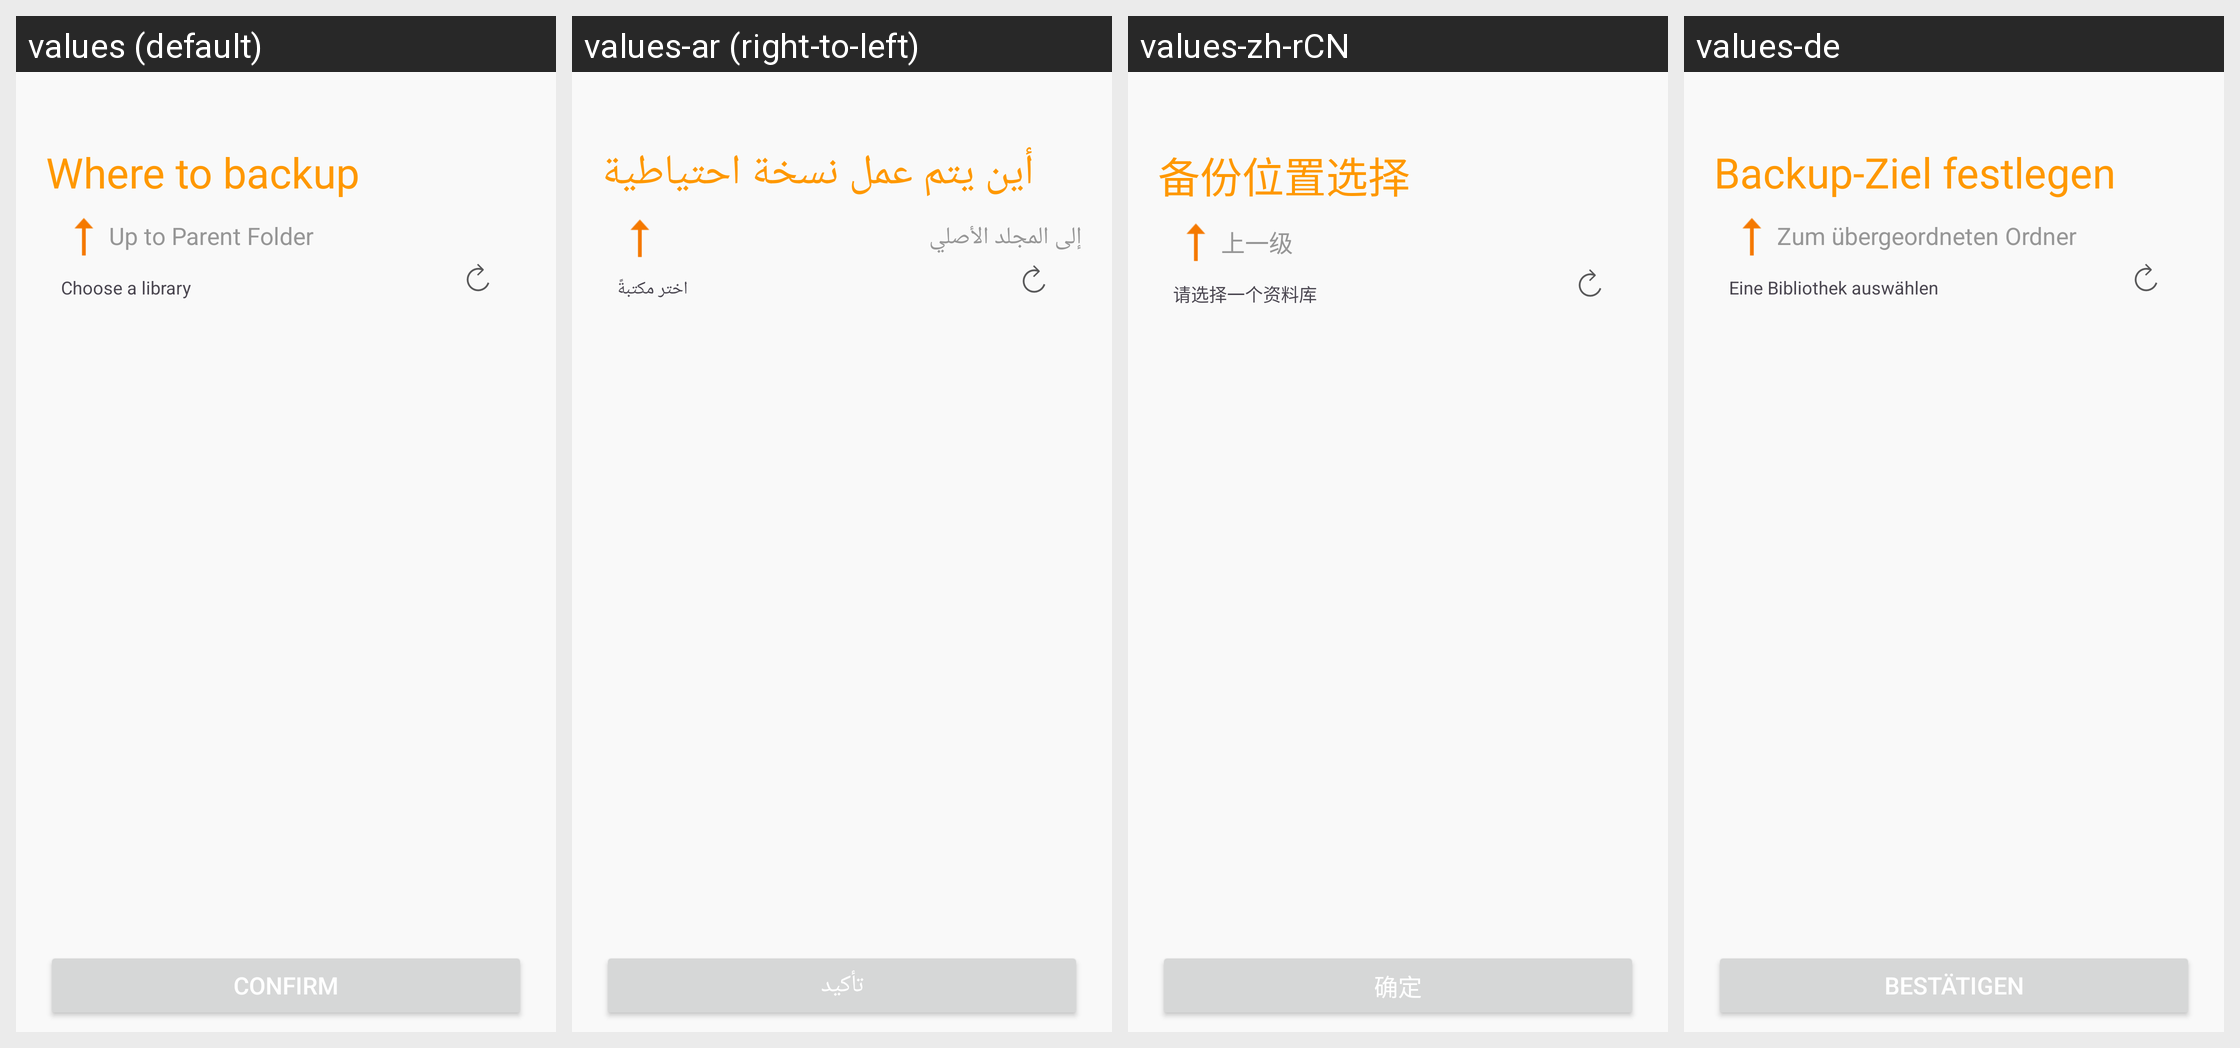

The same Android screen rendered under several of its app's locales, left to right. List the strings drawn on it with the default value and each locale's translation.
Android screen res/layout/folder_backup_remote_library_fragment.xml rendered under 4 locales, left to right: values (default), values-ar (right-to-left), values-zh-rCN, values-de. Device: Nexus 5 (rendered at 1080×1920; each locale shown at half size, 540×960, under a caption strip naming it); theme App.Theme.
Other locales in the repository, not shown: values-cs-rCZ, values-el, values-es, values-es-rAR, values-fi, values-fr, values-hu, values-is-rIS, values-it, values-ja-rJP, values-ko, values-nb-rNO, values-nl-rNL, values-pl-rPL, values-pt-rBR, values-ru, values-tr, values-uz, values-zh-rTW.
Strings drawn on this screen, with the default value and each locale's value (text and hints the layout hard-codes, and strings that could not be matched under every locale, appear in the picture but are not listed):

settings_cuc_remote_lib_title
  values: Where to backup
  values-ar: أين يتم عمل نسخة احتياطية
  values-zh-rCN: 备份位置选择
  values-de: Backup-Ziel festlegen

settings_cuc_upload_to_parent_folder
  values: Up to Parent Folder
  values-ar: إلى المجلد الأصلي
  values-zh-rCN: 上一级
  values-de: Zum übergeordneten Ordner

choose_a_library
  values: Choose a library
  values-ar: اختر مكتبةً
  values-zh-rCN: 请选择一个资料库
  values-de: Eine Bibliothek auswählen

confirm
  values: Confirm
  values-ar: تأكيد
  values-zh-rCN: 确定
  values-de: Bestätigen
